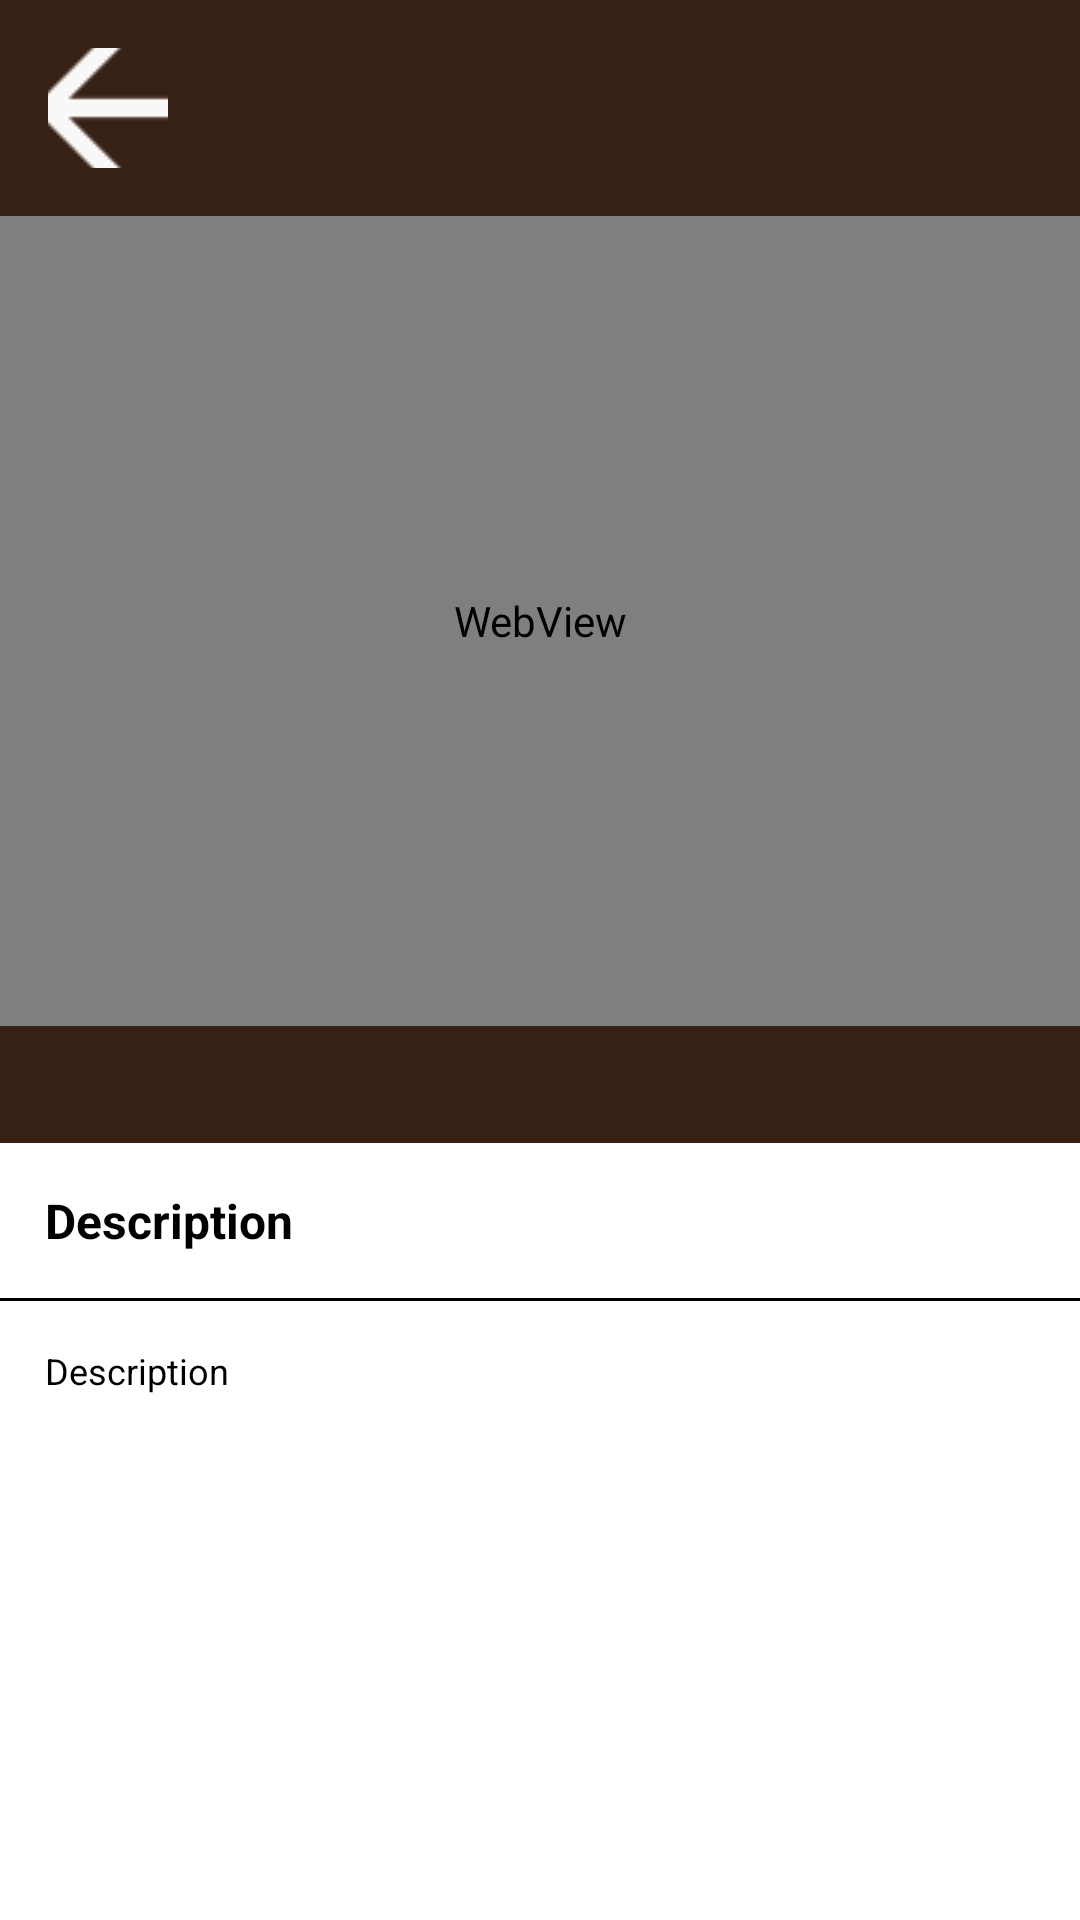

Produce the Android XML layout that renders to this screen, including the resource entries it uses.
<!-- AndroidManifest.xml: application theme Theme.Team99 -->
<!-- res/layout/activity_video_detail.xml -->
<?xml version="1.0" encoding="utf-8"?>
<RelativeLayout xmlns:android="http://schemas.android.com/apk/res/android"
    xmlns:app="http://schemas.android.com/apk/res-auto"
    xmlns:tools="http://schemas.android.com/tools"
    android:layout_width="match_parent"
    android:layout_height="match_parent">

    <LinearLayout
        android:id="@+id/non_video_layout"
        android:layout_width="match_parent"
        android:layout_height="match_parent"
        android:background="@android:color/white"
        android:orientation="vertical">

        <androidx.constraintlayout.widget.ConstraintLayout
            android:id="@+id/ll_detail_like"
            android:layout_width="match_parent"
            android:layout_height="wrap_content"
            android:background="@color/brown"
            android:clickable="true"
            android:focusable="true"
            android:orientation="horizontal"
            android:padding="16dp"
            app:layout_constraintBottom_toBottomOf="parent"
            app:layout_constraintStart_toStartOf="parent"
            app:layout_constraintTop_toTopOf="parent">

            <ImageView
                android:id="@+id/iv_detailLike"
                android:layout_width="30dp"
                android:layout_height="30dp"
                android:layout_gravity="right"
                android:src="@drawable/ic_bookmark_border"
                app:layout_constraintBottom_toBottomOf="parent"
                app:layout_constraintEnd_toEndOf="parent"
                app:layout_constraintTop_toTopOf="parent" />

            <ImageButton
                android:id="@+id/btn_back"
                android:layout_width="40dp"
                android:layout_height="40dp"
                android:src="@drawable/icon_back"
                android:background="@android:color/transparent"
                app:layout_constraintBottom_toBottomOf="parent"
                app:layout_constraintStart_toStartOf="parent"
                app:layout_constraintTop_toTopOf="parent"
                app:layout_constraintVertical_bias="0.781"
                />
        </androidx.constraintlayout.widget.ConstraintLayout>


        <androidx.constraintlayout.widget.ConstraintLayout
            android:layout_width="match_parent"
            android:layout_height="309dp"
            android:background="@color/brown">




            <WebView
                android:id="@+id/web_view"
                android:layout_width="match_parent"
                android:layout_height="0dp"
                app:layout_constraintDimensionRatio="H,4:3"
                app:layout_constraintLeft_toLeftOf="parent"
                app:layout_constraintRight_toRightOf="parent"
                app:layout_constraintTop_toTopOf="parent" />

        </androidx.constraintlayout.widget.ConstraintLayout>



        <androidx.core.widget.NestedScrollView
            android:id="@+id/nested_content"
            android:layout_width="match_parent"
            android:layout_height="0dp"
            android:layout_weight="1"
            android:clipToPadding="false"
            android:scrollbars="vertical"
            android:scrollingCache="true">

            <LinearLayout
                android:id="@+id/lyt_content"
                android:layout_width="match_parent"
                android:layout_height="wrap_content"
                android:focusable="true"
                android:focusableInTouchMode="true"
                android:orientation="vertical">

                <TextView
                    android:id="@+id/tv_title"
                    android:layout_width="match_parent"
                    android:layout_height="wrap_content"
                    android:layout_margin="15dp"
                    android:text="Description"
                    android:textAppearance="@style/TextAppearance.AppCompat.Subhead"
                    android:textColor="@color/black"
                    android:textStyle="bold" />

                <View
                    android:layout_width="match_parent"
                    android:layout_height="1dp"
                    android:background="@color/black" />

                <TextView
                    android:id="@+id/tv_detail_desc"
                    android:layout_width="match_parent"
                    android:layout_height="wrap_content"
                    android:layout_margin="15dp"
                    android:text="Description"
                    android:textAppearance="@style/TextAppearance.AppCompat.Caption"
                    android:textColor="@color/black"
                    android:textIsSelectable="true" />

            </LinearLayout>

        </androidx.core.widget.NestedScrollView>

    </LinearLayout>

    <FrameLayout
        android:id="@+id/main_video_layout"
        android:layout_width="match_parent"
        android:layout_height="match_parent"
        android:background="#000000"
        android:visibility="gone" />

</RelativeLayout>
<!-- resources referenced by this layout -->
<resources>
  <color name="black">#FF000000</color>
  <color name="brown">#372114</color>
  <!-- drawable icon_back: png bitmap (drawable, 261 bytes) -->
  <style name="Theme.Team99" parent="Base.Theme.Team99" />
  <style name="Base.Theme.Team99" parent="Theme.Material3.DayNight.NoActionBar">
          
          
      </style>
</resources>
